pico-8 play session: mixed d-pad (fixed 12-tick cycle)

[t = 1 s] mixed d-pad (1.2s cycle ×~1): → ← ↑ ↓ + 🅾/❎ taps, ~1s
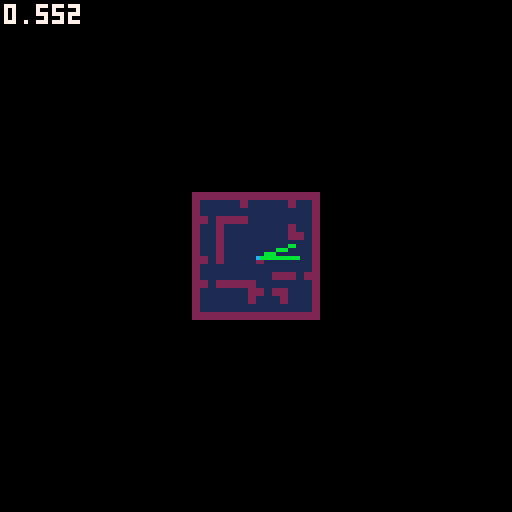
[t = 2 s] mixed d-pad (1.2s cycle ×~1): → ← ↑ ↓ + 🅾/❎ taps, ~2s
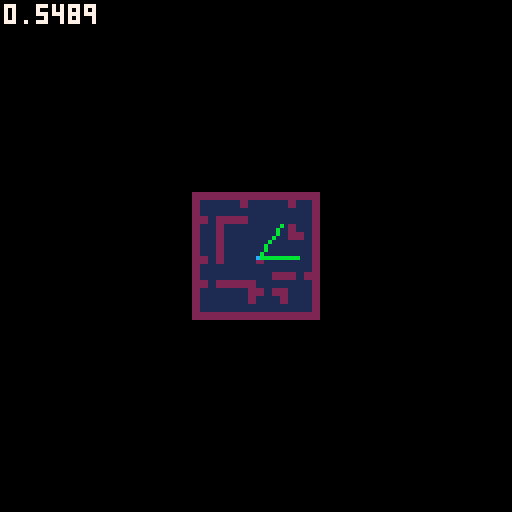
[t = 4 s] mixed d-pad (1.2s cycle ×~3): → ← ↑ ↓ + 🅾/❎ taps, ~4s
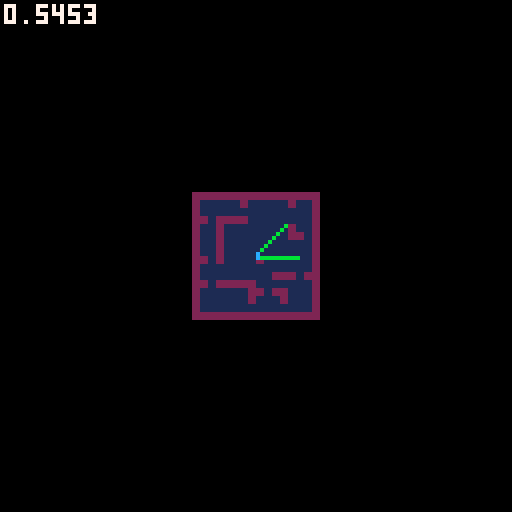
[t = 6 s] mixed d-pad (1.2s cycle ×~5): → ← ↑ ↓ + 🅾/❎ taps, ~6s
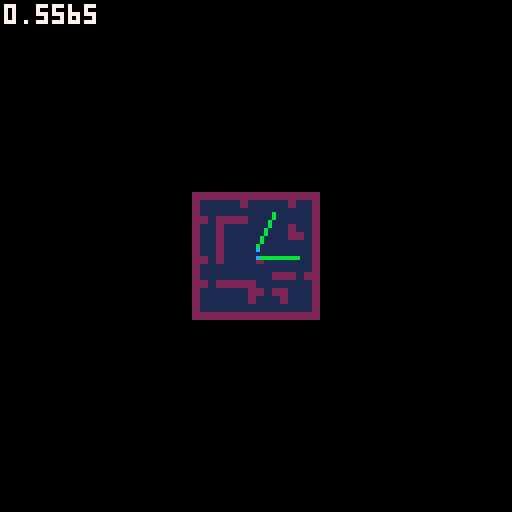

pico-8 cartridge
version 14
__lua__
--insane raycaster
--by super maria

local mapc=8
local mapw=16
local maph=16

local t = 0
local fov = 60/360
local planewidth = -2*sin(fov/2)/cos(fov/2)
local planeheight = 128/planewidth/2
local screenox = 0
local screenoy = 0
local screenh = 64
local screenw = 128
local zbuffer={}

local camera = {}
camera.x = 68/mapc
camera.y = 68/mapc
camera.z=0.5
camera.dir = 0
camera.dirx = -1
camera.diry = 0
camera.planex = 0
camera.planey = planewidth
camera.update = function()	
camera.drawfloor = true
	camera.planex = planewidth*camera.diry
	camera.planey = -planewidth*camera.dirx
end

local floordist = {}


--entity
local entity = {
	x=8, y=8, z=0.5,
	px=8,py=8,
	spr = 4,
	remove = false,
	dist = -1,
	visible = true,
	dolevelcollisions = true,
	radius = 0.25
}

function entity:new(o)
	o = o or {}
	setmetatable(o,self)
	self.__index = self
	return o
end

function entity:preupdate()
	self.px = self.x
	self.py = self.y
end
function entity:update() 
end
function entity:levelcollisions()
	if (not self.dolevelcollisions) then return end

	local nx,ny = 0,0

	self.x = stepto(self.px,self.x,self.radius-0.01)
	self.y = stepto(self.py,self.y,self.radius-0.01)

	local xc = flr(self.x)
	local yc = flr(self.y)

	if (tileissolid(mget(xc,yc))) then
		self.x = self.px
		xc = flr(self.x)
	end

	local xr = self.x - xc
	local yr = self.y - yc

	if (tileissolid(mget(xc-1,yc)) and xr < self.radius) then
		xr = self.radius
		nx = 1
		ny = 0
	end
	if (tileissolid(mget(xc+1,yc)) and xr >= 1 - self.radius) then
		xr = 1-self.radius
		nx = -1
		ny = 0
	end

	self.x = xc + xr
	xc = flr(self.x)

	if (tileissolid(mget(xc,yc-1)) and yr < self.radius) then
		yr = self.radius
		nx = 0
		ny = 1
	end
	if (tileissolid(mget(xc,yc+1)) and yr >= 1 - self.radius) then
		yr = 1-self.radius
		nx = 0
		ny = -1
	end

	self.y = yc + yr
end

--player
local player = entity:new({
	ind = 0,
	dir = 0,
	dirx = 0,
	diry = 0
})

function player:update()
	if(btn(0, self.ind)) do self.dir -= 0.01 end
	if(btn(1, self.ind)) do self.dir += 0.01 end

	self.dirx = cos(self.dir)
	self.diry = sin(self.dir)	

	if(btn(2,self.ind)) do 
		self.x += self.dirx/8
		self.y += self.diry/8
	end
	if(btn(3,self.ind)) do 
		self.x -= self.dirx/8
		self.y -= self.diry/8
	end

	if (btn(4,self.ind)) then self.z += 0.05 end
	if (btn(5,self.ind)) then self.z -= 0.05 end
	self.z = max(0,min(self.z,1))
end


local entities = {}
local player1, player2


function _init()
	player1 = player:new({ind=0})
	player2 = player:new({ind=1})
	add(entities,player1)
	add(entities,player2)

	--[[for i=0,25 do
		local e = entity.new{}
		repeat
			e.x = flr(rnd(mapw))
			e.y = flr(rnd(maph))
		until mget(e.x,e.y) != 2
		e.x += 0.5
		e.y += 0.5
		add(entities,e)
	end]]--
end

function _update()

	for e in all(entities) do
		e:preupdate()
	end
	for e in all(entities) do
		e:update()
	end
	for e in all(entities) do
		e:levelcollisions()
	end
end

function _draw()
	cls(0)

	--sspr(0,32,64,16,0,0,128,32)
	--sspr(0,32,64,16,0,64,128,32)

	screenoy = 0
	camera.x = player1.x
	camera.y = player1.y
	camera.z = player1.z
	camera.dirx = player1.dirx
	camera.diry = player1.diry
	camera.update()
	camera.drawfloor = false
	draw3d()

	screenoy = 64
	camera.x = player2.x
	camera.y = player2.y
	camera.z = player2.z
	camera.dirx = player2.dirx
	camera.diry = player2.diry
	camera.update()
	camera.drawfloor = false
	draw3d()

	drawmap()	
	
	print(stat(1),1,1,7)
end

function drawmap()
	local scale = 1/4
	local p1x = player1.x*8*scale + 64 -16
	local p1y = player1.y*8*scale + 64 -16
	local p2x = player2.x*8*scale + 64 -16
	local p2y = player2.y*8*scale + 64 -16
	for ix=1,mapw do
		for iy=1,maph do
			local c = mget(ix-1,iy-1)
			local x = (ix-1)*mapc*scale + 64 - 16
			local y = (iy-1)*mapc*scale + 64 - 16
			rectfill(x,y,x+mapc*scale-1,y+mapc*scale-1,c)
		end
	end
	line(p1x,p1y,p1x+10*player1.dirx,p1y+10*player1.diry,11)
	line(p2x,p2y,p2x+10*player2.dirx,p2y+10*player2.diry,11)
	pset(p1x,p1y,12)	
	pset(p2x,p2y,12)
end

function draw3d()
	local stop = screenoy
	local svmid = screenoy+ screenh/2
	local sbottom = screenoy+screenh
	local sleft = screenox
	local sright = screenox+screenw

	for i=0,screenh/2-1 do
		floordist[i] = abs((1-camera.z) / ((i - screenh/2)/planeheight))
	end
	for i=screenh/2,screenh-1 do
		floordist[i] = abs(camera.z / ((i - screenh/2)/planeheight))
	end

	-- level render
	for x=0,127 do
		-- raycasting
		local camerax = 2*x/128 -1
		local rayposx = camera.x
		local rayposy = camera.y
		local raydirx = camera.dirx + camera.planex * camerax;
		local raydiry = camera.diry + camera.planey * camerax;
		
		local mapx = flr(rayposx)
		local mapy = flr(rayposy)

		local sidedistx = nil
		local sidedisty = nil		
		local deltadistx = sqrt(1 + (raydiry * raydiry) / (raydirx * raydirx))
		local deltadisty = sqrt(1 + (raydirx * raydirx) / (raydiry * raydiry))
		if (deltadistx < 0) then deltadistx = 1000 end
		if (deltadisty < 0) then deltadisty = 1000 end
	
		local stepx=nil
		local stepy=nil
		local hit= false
		local side=nil

		if (raydirx < 0) then
			stepx = -1
			sidedistx = (rayposx - mapx) * deltadistx
		else
			stepx = 1
			sidedistx = (mapx + 1.0 - rayposx) * deltadistx
		end
		if (raydiry < 0) then
			stepy = -1
			sidedisty = (rayposy - mapy) * deltadisty
		else
			stepy = 1
			sidedisty = (mapy + 1.0 - rayposy) * deltadisty
		end
		
		while(not hit) do
			if (sidedistx < sidedisty) then
				sidedistx += deltadistx
				mapx += stepx
				side = false
			else
				sidedisty += deltadisty
				mapy += stepy
				side = true
			end

			if (mapx<0 or mapx>=mapw or mapy<0 or mapy>=maph) then break end
			if (mget(mapx,mapy)==2) then hit = true end
		
		end

		if (hit) then		
			-- calculate distance
			if (not side) then
				zbuffer[x] = (mapx - rayposx + (1 - stepx) / 2) / raydirx
				wallx = rayposy + zbuffer[x] * raydiry
			else           
				zbuffer[x] = (mapy - rayposy + (1 - stepy) / 2) / raydiry 
				wallx = rayposx + zbuffer[x] * raydirx
			end
			if (zbuffer[x] < 0) then zbuffer[x] = 10000 end


			-- wall render
			local d = zbuffer[x]
			local h = flr(planeheight / d)
			local l = flr(h * camera.z)
			local bottom = svmid + l
			local top = bottom - h
			wallx -= flr(wallx)
			

			if (dither(d,x)) then				

				texx = flr(wallx * 8)
				if (not side and raydirx > 0) then texx = 8-texx-1 end
				if (side and raydiry < 0) then texx = 8-texx-1 end					
				
				local ya = top
				local inc = h*0.125
				local yb = ya+inc
				local color
				for yi=0,7 do
					if (ya >= sbottom) then break end
					if (max(ya,stop) < yb) then
						color = sget(24+flr(texx),yi)
						line(x,max(ya,stop),x,min(yb,sbottom-1),color)
					end
					ya = yb
					yb += inc
				end

			else
				line(x,top,x,bottom,0)
			end

			--floor render
			local startf = min(bottom+1,sbottom-1)
			local endf = sbottom-1
			if (camera.drawfloor and startf<sbottom) then
				for y=startf,endf do				
					local fx = camera.x + raydirx * floordist[y-screenoy]
					local fy = camera.y + raydiry * floordist[y-screenoy]
					--local fx = x1 + y/(endf-startf) * (x2-x1)
					--local fy = y1 + y/(endf-startf) * (y2-y1)

					fx -= flr(fx)
					fy -= flr(fy)
					if (color != 7 and (fx < 0.05 or fx > 0.95 or fy < 0.05 or fy > 0.95)) then
						pset(x,y,8)
					end				
				end
			end


			--floor and sky
			--if (max(top,stop)>stop+1) then line(x,stop,x,top-1,12) end
			--if (min(bottom,sbottom)<sbottom-1) then line(x,bottom,x,sbottom-1,4) end
		end
	end

	--sprite render
	
	for e in all(entities) do 
		if (e.visible) then
			e.dist = sqrdist(e.x,e.y,camera.x,camera.y) 
		else
			e.dist = -1
		end
	end
	
	qsort(entities, function(a,b) return a.dist > b.dist end)
	
	for e in all(entities) do
		if (e.dist > 0 and e.dist < 25) then
			local sprx = e.x - camera.x
			local spry = e.y - camera.y
			local invdet = 1 / (camera.planex*camera.diry - camera.dirx*camera.planey)
			local transx = invdet * (camera.diry*sprx - camera.dirx*spry)
			local transy = invdet * (-camera.planey*sprx + camera.planex*spry)
			--local vmovescreen = flr(e.z / transy)

			local l = screenoy+screenh/2+flr(planeheight / transy / 2 * camera.z)
			local sprscreenx = flr(64 * (1 + transx/transy))
			local sprsize = abs(flr(planeheight / transy))
			local sprwidth = sprsize / 2
			local sprheight = sprsize / 2
			local xstart = flr(-sprwidth/2 + sprscreenx)
			local xend = flr(sprwidth/2 + sprscreenx)
			local ystart = flr(-sprheight + svmid+sprsize*(camera.z-0.5))
			local yend = flr(sprheight + svmid+sprsize*(camera.z-0.5))

			for stripe=max(xstart,sleft),min(xend-1,sright-1) do
				if (transy > 0.2 and transy < zbuffer[stripe] and dither(transy, stripe+1)) then
					local texx = flr((stripe - xstart) * 8 / sprwidth)
					local ya = ystart
					local inc = sprheight*0.125
					local yb = ya+inc
									
					for yi=0,15 do
						if (max(ya,0) < yb) then
							local color = sget(32+texx,yi%8)
							if (color != 0) then line(stripe,max(ya,stop),stripe,min(yb-1,sbottom-1),color) end
						end
						ya = yb
						yb += inc
					end
					
					--line(stripe,ystart,stripe,yend,8)
				end
			end
		end
	end
end


--Util

function dither(d,x)
	if (d < 2) return true;
	if (d < 3) return x % 2 == 0;
	if (d < 4) return x % 3 == 0;
	if (d < 5) return x % 4 == 0;
	return false;
end

function sqrdist(x1,y1,x2,y2)
	return (x1-x2)*(x1-x2) + (y1-y2)*(y1-y2)
end

function qsort(t, cmp, i, j)
	i = i or 1
	j = j or #t
	if i < j then
		local p = i
		for k = i, j - 1 do
			if cmp(t[k], t[j]) then
				t[p], t[k] = t[k], t[p]
				p = p + 1
			end
		end
		t[p], t[j] = t[j], t[p]
		qsort(t, cmp, i, p - 1)
		qsort(t, cmp, p + 1, j)  
	end
end

function stepto(a,b,x)
	local d = abs(b-a)
	if (d<x) then return b end
	return a + x*sgn(b-a)
end

function tileissolid(t)
	if (t==2) then return true end
	return false
end
__gfx__
00000000666666665555555500000000000000000000000000000000000000000000000000000000000000000000000000000000000000000000000000000000
00000000666666665555555500000000000000000000000000000000000000000000000000000000000000000000000000000000000000000000000000000000
00700700666666665555555500000000000000000000000000000000000000000000000000000000000000000000000000000000000000000000000000000000
00077000666666665555555500000000000000000000000000000000000000000000000000000000000000000000000000000000000000000000000000000000
00077000666666665555555500000000000000000000000000000000000000000000000000000000000000000000000000000000000000000000000000000000
00700700666666665555555500000000000000000000000000000000000000000000000000000000000000000000000000000000000000000000000000000000
00000000666666665555555500000000000000000000000000000000000000000000000000000000000000000000000000000000000000000000000000000000
00000000666666665555555500000000000000000000000000000000000000000000000000000000000000000000000000000000000000000000000000000000
00000000000000000000000000000000000000000000000000000000000000000000000000000000000000000000000000000000000000000000000000000000
00000000000000000000000000000000000000000000000000000000000000000000000000000000000000000000000000000000000000000000000000000000
00000000000000000000000000000000000000000000000000000000000000000000000000000000000000000000000000000000000000000000000000000000
00000000000000000000000000000000000000000000000000000000000000000000000000000000000000000000000000000000000000000000000000000000
00000000000000000000000000000000000000000000000000000000000000000000000000000000000000000000000000000000000000000000000000000000
00000000000000000000000000000000000000000000000000000000000000000000000000000000000000000000000000000000000000000000000000000000
00000000000000000000000000000000000000000000000000000000000000000000000000000000000000000000000000000000000000000000000000000000
00000000000000000000000000000000000000000000000000000000000000000000000000000000000000000000000000000000000000000000000000000000
00000000000000000000000000000000000000000000000000000000000000000000000000000000000000000000000000000000000000000000000000000000
00000000000000000000000000000000000000000000000000000000000000000000000000000000000000000000000000000000000000000000000000000000
00000000000000000000000000000000000000000000000000000000000000000000000000000000000000000000000000000000000000000000000000000000
00000000000000000000000000000000000000000000000000000000000000000000000000000000000000000000000000000000000000000000000000000000
0000000000000000000000000000000000000000008cb8cb8c000000000000000000000000000000000000000000000000000000000000000000000000000000
000000000000000000000000000000000000000000b8cb8cb8003bb3000000000000000000000000000000000000000000000000000000000000000000000000
000000000000000000000000000000000000000000cb8cb8cb03b66b300022220000000000000000000000000000000000000000000000000000000000000000
0000000000000000000000000000000000000000008cb8cb8c0b6dd1b00022220000000000000000000000000000000000000000000000000000000000000000
000000000000000000000000000000000000000000b8bb8cb80b6dd1b00022220000000000000000000000000000000000000000000000000000000000000000
000000000000000000000000000000000000000000cb8cb8cb03b11b300022220000000000000000000000000000000000000000000000000000000000000000
0000000000000000000000000000000000000000008cb8cb8c003bb3000000000000000000000000000000000000000000000000000000000000000000000000
000000000000000000000000000000000000000000c8cb8bb8000000000000000000000000000000000000000000000000000000000000000000000000000000
00000000000000000000000000000000000000000000000000000000000000000000000000000000000000000000000000000000000000000000000000000000
00000000000000000000000000000000000000000000000000000000000000000000000000000000000000000000000000000000000000000000000000000000
00000000000000000000000000000000000000000000000000000000000000000000000000000000000000000000000000000000000000000000000000000000
00000000000000000000000000000000000000000000000000000000000000000000000000000000000000000000000000000000000000000000000000000000
11111111111111111111111111111111111111111111111111111111111111110000000000000000000000000000000000000000000000000000000000000000
11111111111111111111111111111111111111111111111111111111111111110000000000000000000000000000000000000000000000000000000000000000
11111111111111111111111111111111111111111111111111111111111111110000000000000000000000000000000000000000000000000000000000000000
111111111111111111111111111111111111111a1111111111111111111111110000000000000000000000000000000000000000000000000000000000000000
111111111777777777711111111111111111111aaaa1111111111111111111110000000000000000000000000000000000000000000000000000000000000000
111111177777777777771111111111111111111111aaa11111111111111111110000000000000000000000000000000000000000000000000000000000000000
111777777777777777777111777711111111111111111aa111aaaaa1111111110000000000000000000000000000000000000000000000000000000000000000
1111777777777777777777777777777111111111111111aa1aaaaaaaaa1111110000000000000000000000000000000000000000000000000000000000000000
1111777777777777777777777777777711111111111111111aaaaaaaaaa111110000000000000000000000000000000000000000000000000000000000000000
1111177777777777777777777777777711111111111111111aaaaaaaaaa111110000000000000000000000000000000000000000000000000000000000000000
1111117777777777777771117777777711111111111111111aaaaaaaaaa111110000000000000000000000000000000000000000000000000000000000000000
111111111117777777771111117777771111111111111aaa1aaaaaaaaaa111110000000000000000000000000000000000000000000000000000000000000000
11111111111117777711111111177771111111aaaaaaaa111aaaaaaaaaa111110000000000000000000000000000000000000000000000000000000000000000
11111111111111111111111111111111111111111111111111aaaaaaaaa111110000000000000000000000000000000000000000000000000000000000000000
11111111111111111111111111111111111111111111111111aaaaaaaaa111110000000000000000000000000000000000000000000000000000000000000000
111111111111111111111111111111111111111111111111a11aaaaaaaa111110000000000000000000000000000000000000000000000000000000000000000
11111111111111111111111111111111111111111111111a11111111111111110000000000000000000000000000000000000000000000000000000000000000
111111111111881111111111111111111111111111111aaa181111a1111111110000000000000000000000000000000000000000000000000000000000000000
11111111118888811111111111111111111111111111aa11188111a111a111110000000000000000000000000000000000000000000000000000000000000000
111111111888888811111111111111188811111111111111888811a111aa11110000000000000000000000000000000000000000000000000000000000000000
111111118888888811111111111111888881111111111118888811a1111a11110000000000000000000000000000000000000000000000000000000000000000
11111118888888888111111111111888888111111111118888888aa1111a11110000000000000000000000000000000000000000000000000000000000000000
11111888888888888811111111118888888811111111188888888a81111a11110000000000000000000000000000000000000000000000000000000000000000
11111888888888888811111111188888888811111111888888888888111111110000000000000000000000000000000000000000000000000000000000000000
11118888888888888881111111188888888881111111888888888888111111110000000000000000000000000000000000000000000000000000000000000000
11188888888888888888111118888888888881111118888888888888811111110000000000000000000000000000000000000000000000000000000000000000
11188888888888888888888888888888888888111188888888888888888111110000000000000000000000000000000000000000000000000000000000000000
11188888888888888888888888888888888888111888888888888888888888880000000000000000000000000000000000000000000000000000000000000000
11888888888888888888888888888888888888888888888888888888888888880000000000000000000000000000000000000000000000000000000000000000
11888888888888888888888888888888888888888888888888888888888888880000000000000000000000000000000000000000000000000000000000000000
18888888888888888888888888888888888888888888888888888888888888880000000000000000000000000000000000000000000000000000000000000000
88888888888888888888888888888888888888888888888888888888888888880000000000000000000000000000000000000000000000000000000000000000
00000000000000000000000000000000000000000000000000000000000000000000000000000000000000000000000000000000000000000000000000000000
00000000000000000000000000000000000000000000000000000000000000000000000000000000000000000000000000000000000000000000000000000000
00000000000000000000000000000000000000000000000000000000000000000000000000000000000000000000000000000000000000000000000000000000
00000000000000000000000000000000000000000000000000000000000000000000000000000000000000000000000000000000000000000000000000000000
00000000000000000000000000000000000000000000000000000000000000000000000000000000000000000000000000000000000000000000000000000000
00000000000000000000000000000000000000000000000000000000000000000000000000000000000000000000000000000000000000000000000000000000
00000000000000000000000000000000000000000000000000000000000000000000000000000000000000000000000000000000000000000000000000000000
00000000000000000000000000000000000000000000000000000000000000000000000000000000000000000000000000000000000000000000000000000000
00000000000000000000000000000000000000000000000000000000000000000000000000000000000000000000000000000000000000000000000000000000
00000000000000000000000000000000000000000000000000000000000000000000000000000000000000000000000000000000000000000000000000000000
00000000000000000000000000000000000000000000000000000000000000000000000000000000000000000000000000000000000000000000000000000000
00000000000000000000000000000000000000000000000000000000000000000000000000000000000000000000000000000000000000000000000000000000
00000000000000000000000000000000000000000000000000000000000000000000000000000000000000000000000000000000000000000000000000000000
00000000000000000000000000000000000000000000000000000000000000000000000000000000000000000000000000000000000000000000000000000000
00000000000000000000000000000000000000000000000000000000000000000000000000000000000000000000000000000000000000000000000000000000
00000000000000000000000000000000000000000000000000000000000000000000000000000000000000000000000000000000000000000000000000000000
00000000000000000000000000000000000000000000000000000000000000000000000000000000000000000000000000000000000000000000000000000000
00000000000000000000000000000000000000000000000000000000000000000000000000000000000000000000000000000000000000000000000000000000
00000000000000000000000000000000000000000000000000000000000000000000000000000000000000000000000000000000000000000000000000000000
00000000000000000000000000000000000000000000000000000000000000000000000000000000000000000000000000000000000000000000000000000000
00000000000000000000000000000000000000000000000000000000000000000000000000000000000000000000000000000000000000000000000000000000
00000000000000000000000000000000000000000000000000000000000000000000000000000000000000000000000000000000000000000000000000000000
00000000000000000000000000000000000000000000000000000000000000000000000000000000000000000000000000000000000000000000000000000000
00000000000000000000000000000000000000000000000000000000000000000000000000000000000000000000000000000000000000000000000000000000
00000000000000000000000000000000000000000000000000000000000000000000000000000000000000000000000000000000000000000000000000000000
00000000000000000000000000000000000000000000000000000000000000000000000000000000000000000000000000000000000000000000000000000000
00000000000000000000000000000000000000000000000000000000000000000000000000000000000000000000000000000000000000000000000000000000
00000000000000000000000000000000000000000000000000000000000000000000000000000000000000000000000000000000000000000000000000000000
00000000000000000000000000000000000000000000000000000000000000000000000000000000000000000000000000000000000000000000000000000000
00000000000000000000000000000000000000000000000000000000000000000000000000000000000000000000000000000000000000000000000000000000
00000000000000000000000000000000000000000000000000000000000000000000000000000000000000000000000000000000000000000000000000000000
00000000000000000000000000000000000000000000000000000000000000000000000000000000000000000000000000000000000000000000000000000000
00000000000000000000000000000000000000000000000000000000000000000000000000000000000000000000000000000000000000000000000000000000
00000000000000000000000000000000000000000000000000000000000000000000000000000000000000000000000000000000000000000000000000000000
00000000000000000000000000000000000000000000000000000000000000000000000000000000000000000000000000000000000000000000000000000000
00000000000000000000000000000000000000000000000000000000000000000000000000000000000000000000000000000000000000000000000000000000
00000000000000000000000000000000000000000000000000000000000000000000000000000000000000000000000000000000000000000000000000000000
00000000000000000000000000000000000000000000000000000000000000000000000000000000000000000000000000000000000000000000000000000000
00000000000000000000000000000000000000000000000000000000000000000000000000000000000000000000000000000000000000000000000000000000
00000000000000000000000000000000000000000000000000000000000000000000000000000000000000000000000000000000000000000000000000000000
00000000000000000000000000000000000000000000000000000000000000000000000000000000000000000000000000000000000000000000000000000000
00000000000000000000000000000000000000000000000000000000000000000000000000000000000000000000000000000000000000000000000000000000
00000000000000000000000000000000000000000000000000000000000000000000000000000000000000000000000000000000000000000000000000000000
00000000000000000000000000000000000000000000000000000000000000000000000000000000000000000000000000000000000000000000000000000000
00000000000000000000000000000000000000000000000000000000000000000000000000000000000000000000000000000000000000000000000000000000
00000000000000000000000000000000000000000000000000000000000000000000000000000000000000000000000000000000000000000000000000000000
00000000000000000000000000000000000000000000000000000000000000000000000000000000000000000000000000000000000000000000000000000000
00000000000000000000000000000000000000000000000000000000000000000000000000000000000000000000000000000000000000000000000000000000
00000000000000000000000000000000000000000000000000000000000000000000000000000000000000000000000000000000000000000000000000000000
00000000000000000000000000000000000000000000000000000000000000000000000000000000000000000000000000000000000000000000000000000000
00000000000000000000000000000000000000000000000000000000000000000000000000000000000000000000000000000000000000000000000000000000
00000000000000000000000000000000000000000000000000000000000000000000000000000000000000000000000000000000000000000000000000000000
00000000000000000000000000000000000000000000000000000000000000000000000000000000000000000000000000000000000000000000000000000000
00000000000000000000000000000000000000000000000000000000000000000000000000000000000000000000000000000000000000000000000000000000
00000000000000000000000000000000000000000000000000000000000000000000000000000000000000000000000000000000000000000000000000000000
00000000000000000000000000000000000000000000000000000000000000000000000000000000000000000000000000000000000000000000000000000000
00000000000000000000000000000000000000000000000000000000000000000000000000000000000000000000000000000000000000000000000000000000
00000000000000000000000000000000000000000000000000000000000000000000000000000000000000000000000000000000000000000000000000000000
00000000000000000000000000000000000000000000000000000000000000000000000000000000000000000000000000000000000000000000000000000000
00000000000000000000000000000000000000000000000000000000000000000000000000000000000000000000000000000000000000000000000000000000
00000000000000000000000000000000000000000000000000000000000000000000000000000000000000000000000000000000000000000000000000000000
00000000000000000000000000000000000000000000000000000000000000000000000000000000000000000000000000000000000000000000000000000000
00000000000000000000000000000000000000000000000000000000000000000000000000000000000000000000000000000000000000000000000000000000
00000000000000000000000000000000000000000000000000000000000000000000000000000000000000000000000000000000000000000000000000000000
__gff__
0000000000000000000000000000000000000000000000000000000000000000000000000000000000000000000000000000000000000000000000000000000000000000000000000000000000000000000000000000000000000000000000000000000000000000000000000000000000000000000000000000000000000000
0000000000000000000000000000000000000000000000000000000000000000000000000000000000000000000000000000000000000000000000000000000000000000000000000000000000000000000000000000000000000000000000000000000000000000000000000000000000000000000000000000000000000000
__map__
0202020202020202020202020202020200000000000000000000000000000000000000000000000000000000000000000000000000000000000000000000000000000000000000000000000000000000000000000000000000000000000000000000000000000000000000000000000000000000000000000000000000000000
0201010101010201010101010201010200000000000000000000000000000000000000000000000000000000000000000000000000000000000000000000000000000000000000000000000000000000000000000000000000000000000000000000000000000000000000000000000000000000000000000000000000000000
0201010101010101010101010101010200000000000000000000000000000000000000000000000000000000000000000000000000000000000000000000000000000000000000000000000000000000000000000000000000000000000000000000000000000000000000000000000000000000000000000000000000000000
0202010202020201010101010101010200000000000000000000000000000000000000000000000000000000000000000000000000000000000000000000000000000000000000000000000000000000000000000000000000000000000000000000000000000000000000000000000000000000000000000000000000000000
0201010201010101010101010201010200000000000000000000000000000000000000000000000000000000000000000000000000000000000000000000000000000000000000000000000000000000000000000000000000000000000000000000000000000000000000000000000000000000000000000000000000000000
0201010201010101010101010202010200000000000000000000000000000000000000000000000000000000000000000000000000000000000000000000000000000000000000000000000000000000000000000000000000000000000000000000000000000000000000000000000000000000000000000000000000000000
0201010201010101010101010101010200000000000000000000000000000000000000000000000000000000000000000000000000000000000000000000000000000000000000000000000000000000000000000000000000000000000000000000000000000000000000000000000000000000000000000000000000000000
0201010201010101010101010101010200000000000000000000000000000000000000000000000000000000000000000000000000000000000000000000000000000000000000000000000000000000000000000000000000000000000000000000000000000000000000000000000000000000000000000000000000000000
0202010201010101020101010101010200000000000000000000000000000000000000000000000000000000000000000000000000000000000000000000000000000000000000000000000000000000000000000000000000000000000000000000000000000000000000000000000000000000000000000000000000000000
0201010101010101010101010101010200000000000000000000000000000000000000000000000000000000000000000000000000000000000000000000000000000000000000000000000000000000000000000000000000000000000000000000000000000000000000000000000000000000000000000000000000000000
0201010101010101010102020201020200000000000000000000000000000000000000000000000000000000000000000000000000000000000000000000000000000000000000000000000000000000000000000000000000000000000000000000000000000000000000000000000000000000000000000000000000000000
0202010202020202010101010101010200000000000000000000000000000000000000000000000000000000000000000000000000000000000000000000000000000000000000000000000000000000000000000000000000000000000000000000000000000000000000000000000000000000000000000000000000000000
0201010101010102020102020101010200000000000000000000000000000000000000000000000000000000000000000000000000000000000000000000000000000000000000000000000000000000000000000000000000000000000000000000000000000000000000000000000000000000000000000000000000000000
0201010101010102010101020101010200000000000000000000000000000000000000000000000000000000000000000000000000000000000000000000000000000000000000000000000000000000000000000000000000000000000000000000000000000000000000000000000000000000000000000000000000000000
0201010101010101010101010101010200000000000000000000000000000000000000000000000000000000000000000000000000000000000000000000000000000000000000000000000000000000000000000000000000000000000000000000000000000000000000000000000000000000000000000000000000000000
0202020202020202020202020202020200000000000000000000000000000000000000000000000000000000000000000000000000000000000000000000000000000000000000000000000000000000000000000000000000000000000000000000000000000000000000000000000000000000000000000000000000000000
0000000000000000000000000000000200000000000000000000000000000000000000000000000000000000000000000000000000000000000000000000000000000000000000000000000000000000000000000000000000000000000000000000000000000000000000000000000000000000000000000000000000000000
0000000000000000000000000000000000000000000000000000000000000000000000000000000000000000000000000000000000000000000000000000000000000000000000000000000000000000000000000000000000000000000000000000000000000000000000000000000000000000000000000000000000000000
0000000000000000000000000000000000000000000000000000000000000000000000000000000000000000000000000000000000000000000000000000000000000000000000000000000000000000000000000000000000000000000000000000000000000000000000000000000000000000000000000000000000000000
0000000000000000000000000000000000000000000000000000000000000000000000000000000000000000000000000000000000000000000000000000000000000000000000000000000000000000000000000000000000000000000000000000000000000000000000000000000000000000000000000000000000000000
0000000000000000000000000000000000000000000000000000000000000000000000000000000000000000000000000000000000000000000000000000000000000000000000000000000000000000000000000000000000000000000000000000000000000000000000000000000000000000000000000000000000000000
0000000000000000000000000000000000000000000000000000000000000000000000000000000000000000000000000000000000000000000000000000000000000000000000000000000000000000000000000000000000000000000000000000000000000000000000000000000000000000000000000000000000000000
0000000000000000000000000000000000000000000000000000000000000000000000000000000000000000000000000000000000000000000000000000000000000000000000000000000000000000000000000000000000000000000000000000000000000000000000000000000000000000000000000000000000000000
0000000000000000000000000000000000000000000000000000000000000000000000000000000000000000000000000000000000000000000000000000000000000000000000000000000000000000000000000000000000000000000000000000000000000000000000000000000000000000000000000000000000000000
0000000000000000000000000000000000000000000000000000000000000000000000000000000000000000000000000000000000000000000000000000000000000000000000000000000000000000000000000000000000000000000000000000000000000000000000000000000000000000000000000000000000000000
0000000000000000000000000000000000000000000000000000000000000000000000000000000000000000000000000000000000000000000000000000000000000000000000000000000000000000000000000000000000000000000000000000000000000000000000000000000000000000000000000000000000000000
0000000000000000000000000000000000000000000000000000000000000000000000000000000000000000000000000000000000000000000000000000000000000000000000000000000000000000000000000000000000000000000000000000000000000000000000000000000000000000000000000000000000000000
0000000000000000000000000000000000000000000000000000000000000000000000000000000000000000000000000000000000000000000000000000000000000000000000000000000000000000000000000000000000000000000000000000000000000000000000000000000000000000000000000000000000000000
0000000000000000000000000000000000000000000000000000000000000000000000000000000000000000000000000000000000000000000000000000000000000000000000000000000000000000000000000000000000000000000000000000000000000000000000000000000000000000000000000000000000000000
0000000000000000000000000000000000000000000000000000000000000000000000000000000000000000000000000000000000000000000000000000000000000000000000000000000000000000000000000000000000000000000000000000000000000000000000000000000000000000000000000000000000000000
0000000000000000000000000000000000000000000000000000000000000000000000000000000000000000000000000000000000000000000000000000000000000000000000000000000000000000000000000000000000000000000000000000000000000000000000000000000000000000000000000000000000000000
0000000000000000000000000000000000000000000000000000000000000000000000000000000000000000000000000000000000000000000000000000000000000000000000000000000000000000000000000000000000000000000000000000000000000000000000000000000000000000000000000000000000000000
